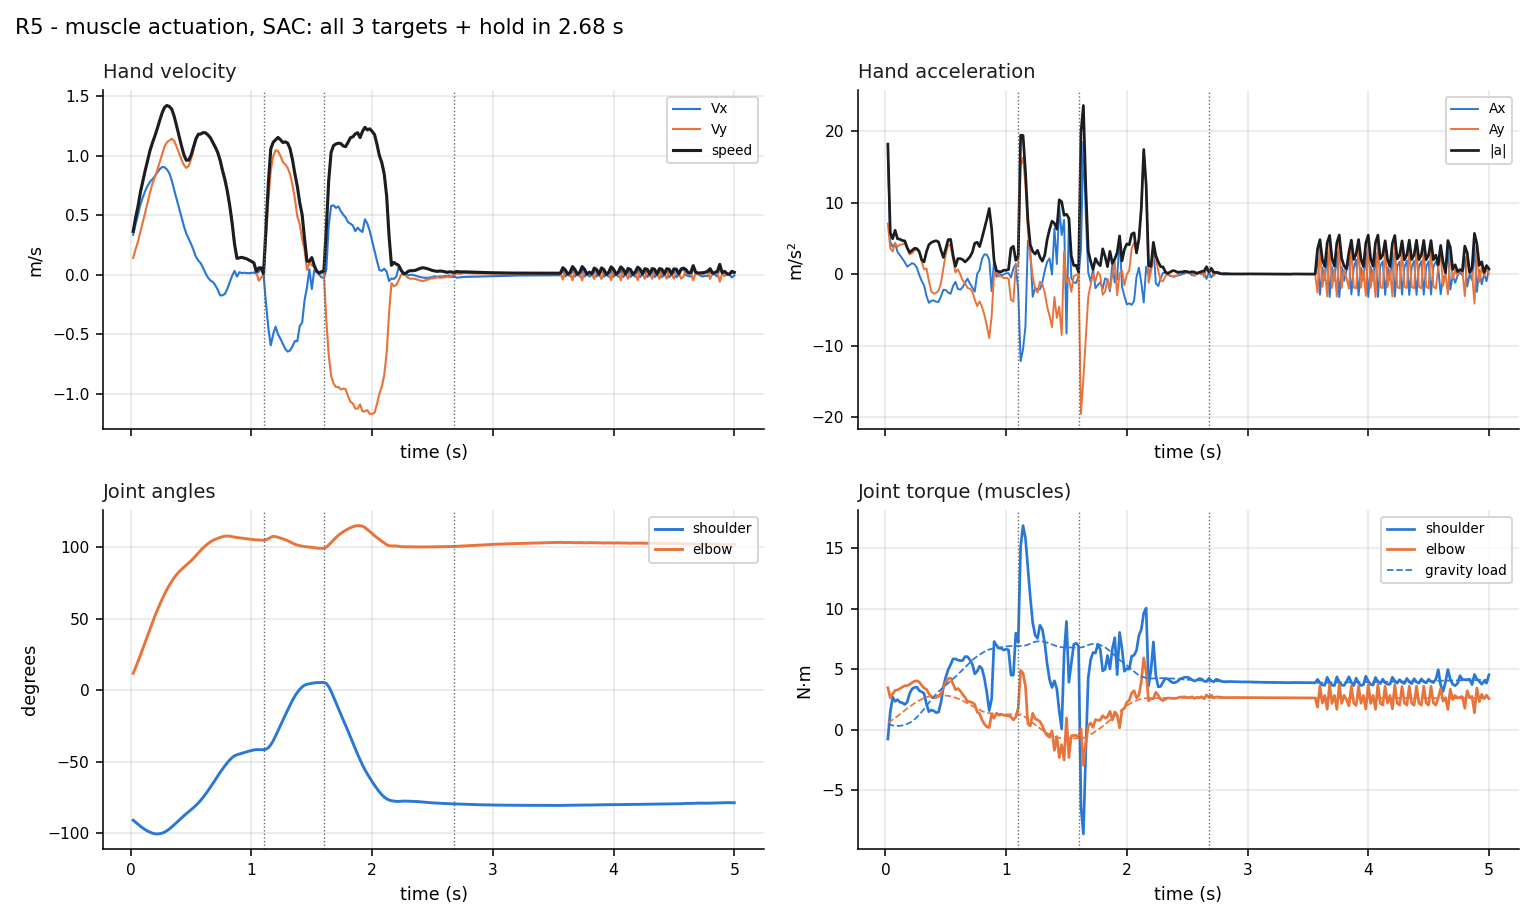

The file beside this chart, header and first rows:
model, t, hand_x, hand_y, vx, vy, speed, ax, ay, accel, shoulder_deg, elbow_deg, shoulder_dps, elbow_dps, tau_shoulder, tau_elbow, gravity_shoulder, gravity_elbow, act_sh_flex, act_sh_ext, act_el_flex, act_el_ext, target_index, in_goal
R5, 0.02, 0.06442, -0.6433, 0.335, 0.1414, 0.3636, 16.75, 7.068, 18.18, -90.73, 11.98, -67.48, 182.4, -0.7847, 3.465, 0.456, 0.5523, 0.3519, 0.3909, 0.4984, 0.008445, 0, False
R5, 0.04, 0.07211, -0.6397, 0.4257, 0.2135, 0.4762, 4.533, 3.607, 5.793, -92.16, 15.94, -73.64, 210.3, 1.444, 2.644, 0.3906, 0.675, 0.3645, 0.4235, 0.7415, 0.01375, 0, False
R5, 0.06, 0.08143, -0.6348, 0.5019, 0.277, 0.5732, 3.81, 3.173, 4.959, -93.58, 20.2, -67.37, 213.3, 2.691, 2.943, 0.3393, 0.8104, 0.3884, 0.3919, 0.8573, 0.01795, 0, False
R5, 0.08, 0.09239, -0.6284, 0.5885, 0.3637, 0.6919, 4.331, 4.339, 6.131, -94.92, 24.64, -65.87, 228, 2.329, 3.244, 0.3082, 0.956, 0.3879, 0.3997, 0.9073, 0.02237, 0, False
R5, 0.1, 0.1048, -0.6203, 0.6505, 0.4407, 0.7857, 3.097, 3.846, 4.938, -96.17, 29.23, -58.94, 229.2, 2.473, 3.279, 0.297, 1.109, 0.4187, 0.4291, 0.9267, 0.02849, 0, False
R5, 0.12, 0.1184, -0.6106, 0.7035, 0.5228, 0.8765, 2.653, 4.105, 4.888, -97.29, 33.85, -52.48, 231.1, 2.269, 3.395, 0.3073, 1.267, 0.472, 0.4974, 0.937, 0.0362, 0, False
R5, 0.14, 0.1329, -0.5993, 0.747, 0.6062, 0.962, 2.176, 4.169, 4.703, -98.28, 38.49, -45.38, 231.4, 2.212, 3.511, 0.3377, 1.425, 0.5055, 0.5275, 0.9395, 0.03971, 0, False
R5, 0.16, 0.1482, -0.5863, 0.7806, 0.6929, 1.044, 1.681, 4.338, 4.652, -99.12, 43.14, -38.44, 231.9, 2.079, 3.625, 0.3871, 1.585, 0.5106, 0.522, 0.9324, 0.04062, 0, False
R5, 0.18, 0.1641, -0.5717, 0.8018, 0.7643, 1.108, 1.059, 3.567, 3.721, -99.79, 47.72, -28.42, 225.2, 2.266, 3.634, 0.4561, 1.741, 0.5224, 0.5058, 0.9115, 0.04289, 0, False
R5, 0.2, 0.1804, -0.5559, 0.8273, 0.8195, 1.164, 1.276, 2.761, 3.041, -100.2, 52.09, -14.05, 211.8, 2.981, 3.732, 0.5506, 1.891, 0.5673, 0.4886, 0.8869, 0.04265, 0, False
R5, 0.22, 0.1973, -0.5389, 0.858, 0.878, 1.228, 1.534, 2.927, 3.305, -100.3, 56.2, 0.946, 199.6, 3.362, 3.881, 0.6757, 2.033, 0.614, 0.4761, 0.8569, 0.04178, 0, False
R5, 0.24, 0.2147, -0.5207, 0.8858, 0.9447, 1.295, 1.388, 3.332, 3.609, -100.2, 60.09, 15.27, 189.9, 3.481, 3.994, 0.8312, 2.167, 0.6518, 0.4612, 0.8254, 0.04017, 0, False
R5, 0.26, 0.2326, -0.5011, 0.9041, 1.014, 1.358, 0.9162, 3.458, 3.577, -99.74, 63.8, 29.17, 181, 3.52, 4.034, 1.015, 2.294, 0.6724, 0.4357, 0.7906, 0.03801, 0, False
R5, 0.28, 0.2507, -0.4802, 0.902, 1.077, 1.405, -0.1056, 3.151, 3.153, -99.03, 67.33, 41.74, 172, 3.231, 3.933, 1.225, 2.41, 0.6612, 0.4039, 0.7419, 0.03704, 0, False
R5, 0.3, 0.2686, -0.4583, 0.883, 1.112, 1.42, -0.9504, 1.783, 2.021, -98.06, 70.63, 54.9, 157.7, 3.124, 3.666, 1.455, 2.514, 0.6423, 0.3654, 0.6768, 0.03801, 0, False
R5, 0.32, 0.2859, -0.4359, 0.8515, 1.126, 1.412, -1.572, 0.6784, 1.712, -96.83, 73.61, 67.37, 140.7, 2.996, 3.43, 1.704, 2.603, 0.6293, 0.336, 0.6151, 0.04085, 0, False
R5, 0.34, 0.3024, -0.4132, 0.7906, 1.142, 1.389, -3.048, 0.7805, 3.146, -95.42, 76.32, 73.39, 130.7, 2.1, 3.337, 1.963, 2.677, 0.6009, 0.3349, 0.5724, 0.04331, 0, False
R5, 0.36, 0.3174, -0.3906, 0.7104, 1.122, 1.328, -4.01, -0.9617, 4.123, -93.92, 78.8, 76.53, 118.4, 1.479, 2.965, 2.218, 2.735, 0.5743, 0.3348, 0.5097, 0.04662, 0, False
R5, 0.38, 0.3309, -0.3686, 0.6363, 1.074, 1.248, -3.707, -2.415, 4.424, -92.35, 81, 79.76, 102.4, 1.612, 2.709, 2.467, 2.777, 0.5813, 0.3297, 0.4571, 0.04762, 0, False
R5, 0.4, 0.3428, -0.3477, 0.5626, 1.02, 1.165, -3.682, -2.729, 4.583, -90.74, 82.91, 80.53, 88.86, 1.551, 2.639, 2.708, 2.806, 0.5749, 0.3239, 0.4195, 0.04578, 0, False
R5, 0.42, 0.3533, -0.3278, 0.4853, 0.967, 1.082, -3.866, -2.628, 4.675, -89.15, 84.59, 78.05, 79.77, 1.397, 2.652, 2.935, 2.824, 0.558, 0.3186, 0.3942, 0.04194, 0, False
R5, 0.44, 0.3623, -0.3089, 0.4078, 0.9213, 1.008, -3.875, -2.284, 4.498, -87.64, 86.13, 73.41, 74.88, 1.444, 2.738, 3.143, 2.832, 0.5426, 0.3104, 0.3832, 0.03688, 0, False
R5, 0.46, 0.3698, -0.2907, 0.3457, 0.8964, 0.9608, -3.105, -1.246, 3.346, -86.2, 87.6, 70.27, 72.53, 2.245, 2.986, 3.333, 2.832, 0.545, 0.2862, 0.3974, 0.03174, 0, False
R5, 0.48, 0.3763, -0.2726, 0.302, 0.9132, 0.9618, -2.183, 0.8373, 2.338, -84.79, 89.07, 70.54, 73.85, 3.536, 3.447, 3.511, 2.825, 0.5643, 0.2519, 0.4423, 0.02779, 0, False
R5, 0.5, 0.3819, -0.2538, 0.2574, 0.9695, 1.003, -2.229, 2.816, 3.592, -83.36, 90.61, 72.15, 80.63, 4.354, 3.9, 3.684, 2.81, 0.5698, 0.2232, 0.4971, 0.02617, 0, False
R5, 0.52, 0.3866, -0.2336, 0.2061, 1.051, 1.071, -2.566, 4.08, 4.82, -81.89, 92.32, 75.14, 90.58, 4.969, 4.223, 3.852, 2.786, 0.5717, 0.199, 0.5571, 0.02895, 0, False
R5, 0.54, 0.3901, -0.2118, 0.1512, 1.131, 1.141, -2.747, 4.011, 4.861, -80.33, 94.22, 80.09, 98.81, 5.376, 4.256, 4.018, 2.75, 0.5644, 0.1755, 0.6055, 0.03898, 0, False
R5, 0.56, 0.3929, -0.1887, 0.1178, 1.173, 1.179, -1.667, 2.07, 2.658, -78.64, 96.16, 89.43, 96.06, 5.846, 3.788, 4.19, 2.701, 0.5748, 0.1598, 0.6241, 0.0679, 0, False
R5, 0.58, 0.395, -0.1652, 0.09629, 1.178, 1.182, -1.077, 0.2564, 1.107, -76.74, 97.98, 99.6, 86.27, 5.847, 3.312, 4.373, 2.64, 0.5847, 0.1573, 0.6394, 0.1098, 0, False
R5, 0.6, 0.3966, -0.1415, 0.05503, 1.191, 1.192, -2.063, 0.6575, 2.165, -74.67, 99.65, 107.1, 81.22, 5.758, 3.394, 4.565, 2.568, 0.6052, 0.1641, 0.6984, 0.1483, 0, False
R5, 0.62, 0.3973, -0.1177, 0.01155, 1.19, 1.191, -2.174, -0.02807, 2.174, -72.46, 101.2, 113.5, 75.4, 5.707, 3.2, 4.76, 2.483, 0.6265, 0.1728, 0.7565, 0.2018, 0, False
R5, 0.64, 0.3971, -0.09409, -0.025, 1.173, 1.173, -1.827, -0.8949, 2.035, -70.13, 102.6, 119.2, 67.25, 5.722, 2.913, 4.956, 2.389, 0.6558, 0.1848, 0.7965, 0.256, 0, False
R5, 0.66, 0.3964, -0.0709, -0.04841, 1.148, 1.149, -1.171, -1.238, 1.704, -67.68, 103.9, 125.6, 56.52, 6.043, 2.657, 5.155, 2.286, 0.6913, 0.1899, 0.8204, 0.3069, 0, False
R5, 0.68, 0.3954, -0.04834, -0.06098, 1.109, 1.111, -0.6285, -1.937, 2.036, -65.11, 104.9, 130.9, 43.88, 6.035, 2.338, 5.357, 2.178, 0.6995, 0.1896, 0.838, 0.3707, 0, False
R5, 0.7, 0.3939, -0.02657, -0.08749, 1.068, 1.072, -1.325, -2.034, 2.427, -62.47, 105.6, 132.3, 35.62, 5.771, 2.301, 5.557, 2.066, 0.6808, 0.1844, 0.8425, 0.4156, 0, False
R5, 0.72, 0.3918, -0.005698, -0.1249, 1.02, 1.027, -1.871, -2.428, 3.065, -59.85, 106.3, 130, 31.13, 5.424, 2.226, 5.746, 1.951, 0.6462, 0.1773, 0.8222, 0.4352, 0, False
R5, 0.74, 0.3888, 0.01398, -0.1738, 0.9485, 0.9643, -2.443, -3.566, 4.323, -57.33, 106.9, 121.7, 30.97, 4.611, 2.088, 5.914, 1.836, 0.5732, 0.1677, 0.7926, 0.44, 0, False
R5, 0.76, 0.3854, 0.03204, -0.173, 0.8593, 0.8766, 0.03872, -4.459, 4.459, -54.95, 107.4, 115.4, 22.38, 4.821, 1.448, 6.063, 1.725, 0.5249, 0.1423, 0.7322, 0.4482, 0, False
R5, 0.78, 0.382, 0.04846, -0.1617, 0.7831, 0.7996, 0.5659, -3.81, 3.852, -52.69, 107.8, 110.3, 13.65, 5.246, 1.307, 6.199, 1.62, 0.4857, 0.112, 0.6646, 0.4371, 0, False
R5, 0.8, 0.3793, 0.06319, -0.1187, 0.6918, 0.7019, 2.147, -4.568, 5.047, -50.55, 107.9, 104.1, 0.7558, 5.041, 0.8062, 6.327, 1.527, 0.427, 0.08893, 0.5698, 0.4335, 0, False
R5, 0.82, 0.3775, 0.07586, -0.06312, 0.5769, 0.5803, 2.78, -5.745, 6.383, -48.57, 107.8, 92.98, -11.43, 4.235, 0.4483, 6.447, 1.448, 0.3521, 0.07536, 0.4732, 0.426, 0, False
R5, 0.84, 0.3767, 0.08594, -0.008757, 0.4331, 0.4331, 2.718, -7.19, 7.687, -46.89, 107.5, 74.71, -19.41, 3.066, 0.231, 6.552, 1.39, 0.2685, 0.06911, 0.3991, 0.4151, 0, False
R5, 0.86, 0.377, 0.0928, 0.03136, 0.2539, 0.2559, 2.006, -8.956, 9.178, -45.67, 107.1, 47.56, -20.2, 1.561, 0.1614, 6.633, 1.354, 0.2086, 0.09053, 0.3678, 0.4133, 0, False
R5, 0.88, 0.3771, 0.0967, -0.01657, 0.1362, 0.1372, -2.397, -5.886, 6.355, -44.97, 106.9, 22.42, -3.947, 2.557, 1.292, 6.679, 1.334, 0.239, 0.09403, 0.4889, 0.4379, 0, False
R5, 0.9, 0.3772, 0.09945, 0.02093, 0.1394, 0.141, 1.875, 0.1612, 1.882, -44.48, 106.7, 26.55, -12.4, 7.289, 0.9284, 6.71, 1.32, 0.4168, 0.08989, 0.5639, 0.4911, 0, False
R5, 0.92, 0.3775, 0.1023, 0.0132, 0.1447, 0.1453, -0.3866, 0.2637, 0.468, -43.95, 106.5, 26.78, -11.26, 6.977, 1.354, 6.746, 1.307, 0.418, 0.09801, 0.5866, 0.511, 0, False
R5, 0.94, 0.3778, 0.1051, 0.01666, 0.1385, 0.1394, 0.173, -0.3133, 0.3579, -43.42, 106.2, 26.01, -11.85, 6.734, 1.186, 6.781, 1.294, 0.4159, 0.1053, 0.5882, 0.5251, 0, False
R5, 0.96, 0.3781, 0.1078, 0.0135, 0.1326, 0.1333, -0.1578, -0.2904, 0.3305, -42.91, 106, 24.72, -11.02, 6.719, 1.241, 6.815, 1.282, 0.4181, 0.109, 0.6001, 0.5355, 0, False
R5, 0.98, 0.3784, 0.1104, 0.0125, 0.1215, 0.1221, -0.04999, -0.5584, 0.5607, -42.44, 105.8, 22.66, -10.29, 6.583, 1.191, 6.846, 1.27, 0.4233, 0.1205, 0.6158, 0.5541, 0, False
R5, 1.0, 0.3787, 0.1127, 0.0151, 0.1111, 0.1121, 0.13, -0.5211, 0.5371, -42, 105.6, 21.05, -10.33, 6.656, 1.149, 6.874, 1.26, 0.4389, 0.1344, 0.6335, 0.5743, 0, False
R5, 1.02, 0.379, 0.1148, 0.01777, 0.09826, 0.09985, 0.1333, -0.6396, 0.6533, -41.6, 105.4, 19.02, -10.19, 6.594, 1.13, 6.901, 1.252, 0.4516, 0.1505, 0.6447, 0.5889, 0, True
R5, 1.04, 0.3792, 0.116, 0.008546, 0.02619, 0.02755, -0.461, -3.604, 3.633, -41.36, 105.2, 5.4, -3.552, 4.511, 1.037, 6.917, 1.247, 0.3123, 0.1082, 0.6197, 0.5706, 0, True
R5, 1.06, 0.3796, 0.1158, 0.02429, -0.05033, 0.05589, 0.7874, -3.826, 3.906, -41.37, 105.2, -6.817, -1.918, 4.506, 0.7905, 6.919, 1.25, 0.2641, 0.0772, 0.589, 0.5299, 0, True
R5, 1.08, 0.3803, 0.1151, 0.05289, -0.0246, 0.05833, 1.43, 1.287, 1.924, -41.44, 105.1, 0.2863, -9.769, 7.992, 1.035, 6.922, 1.258, 0.3688, 0.05488, 0.5746, 0.4838, 0, True
R5, 1.1, 0.3809, 0.1148, 0.006246, -0.003678, 0.007249, -2.332, 1.046, 2.556, -41.44, 105, -0.1005, -1.105, 7.237, 1.777, 6.926, 1.263, 0.3333, 0.04124, 0.5922, 0.4646, 1, False
R5, 1.12, 0.3786, 0.1178, -0.2373, 0.2991, 0.3818, -12.18, 15.14, 19.43, -41.11, 105.3, 32.82, 30.89, 15.14, 4.901, 6.927, 1.235, 0.6446, 0.0346, 0.79, 0.3243, 1, False
R5, 1.14, 0.3718, 0.127, -0.448, 0.6248, 0.7688, -10.54, 16.29, 19.4, -40.01, 106.1, 77.39, 49.5, 16.9, 4.674, 6.936, 1.149, 0.7881, 0.03427, 0.8424, 0.2589, 1, False
R5, 1.16, 0.3614, 0.1421, -0.5933, 0.8729, 1.055, -7.267, 12.4, 14.38, -38.03, 107.1, 120.5, 51.62, 15.86, 3.602, 6.963, 1.013, 0.8374, 0.03351, 0.8436, 0.2881, 1, False
R5, 1.18, 0.3506, 0.1607, -0.4998, 0.9927, 1.111, 4.677, 5.988, 7.598, -35.22, 107.7, 159.6, 8.966, 13.41, 0.4687, 7.025, 0.8536, 0.8154, 0.04286, 0.7402, 0.4681, 1, False
R5, 1.2, 0.3412, 0.1811, -0.4362, 1.045, 1.132, 3.176, 2.6, 4.105, -31.81, 107.5, 181.2, -23.07, 10.96, 0.3022, 7.119, 0.6984, 0.7487, 0.0431, 0.7117, 0.6311, 1, False
... 190 more rows
